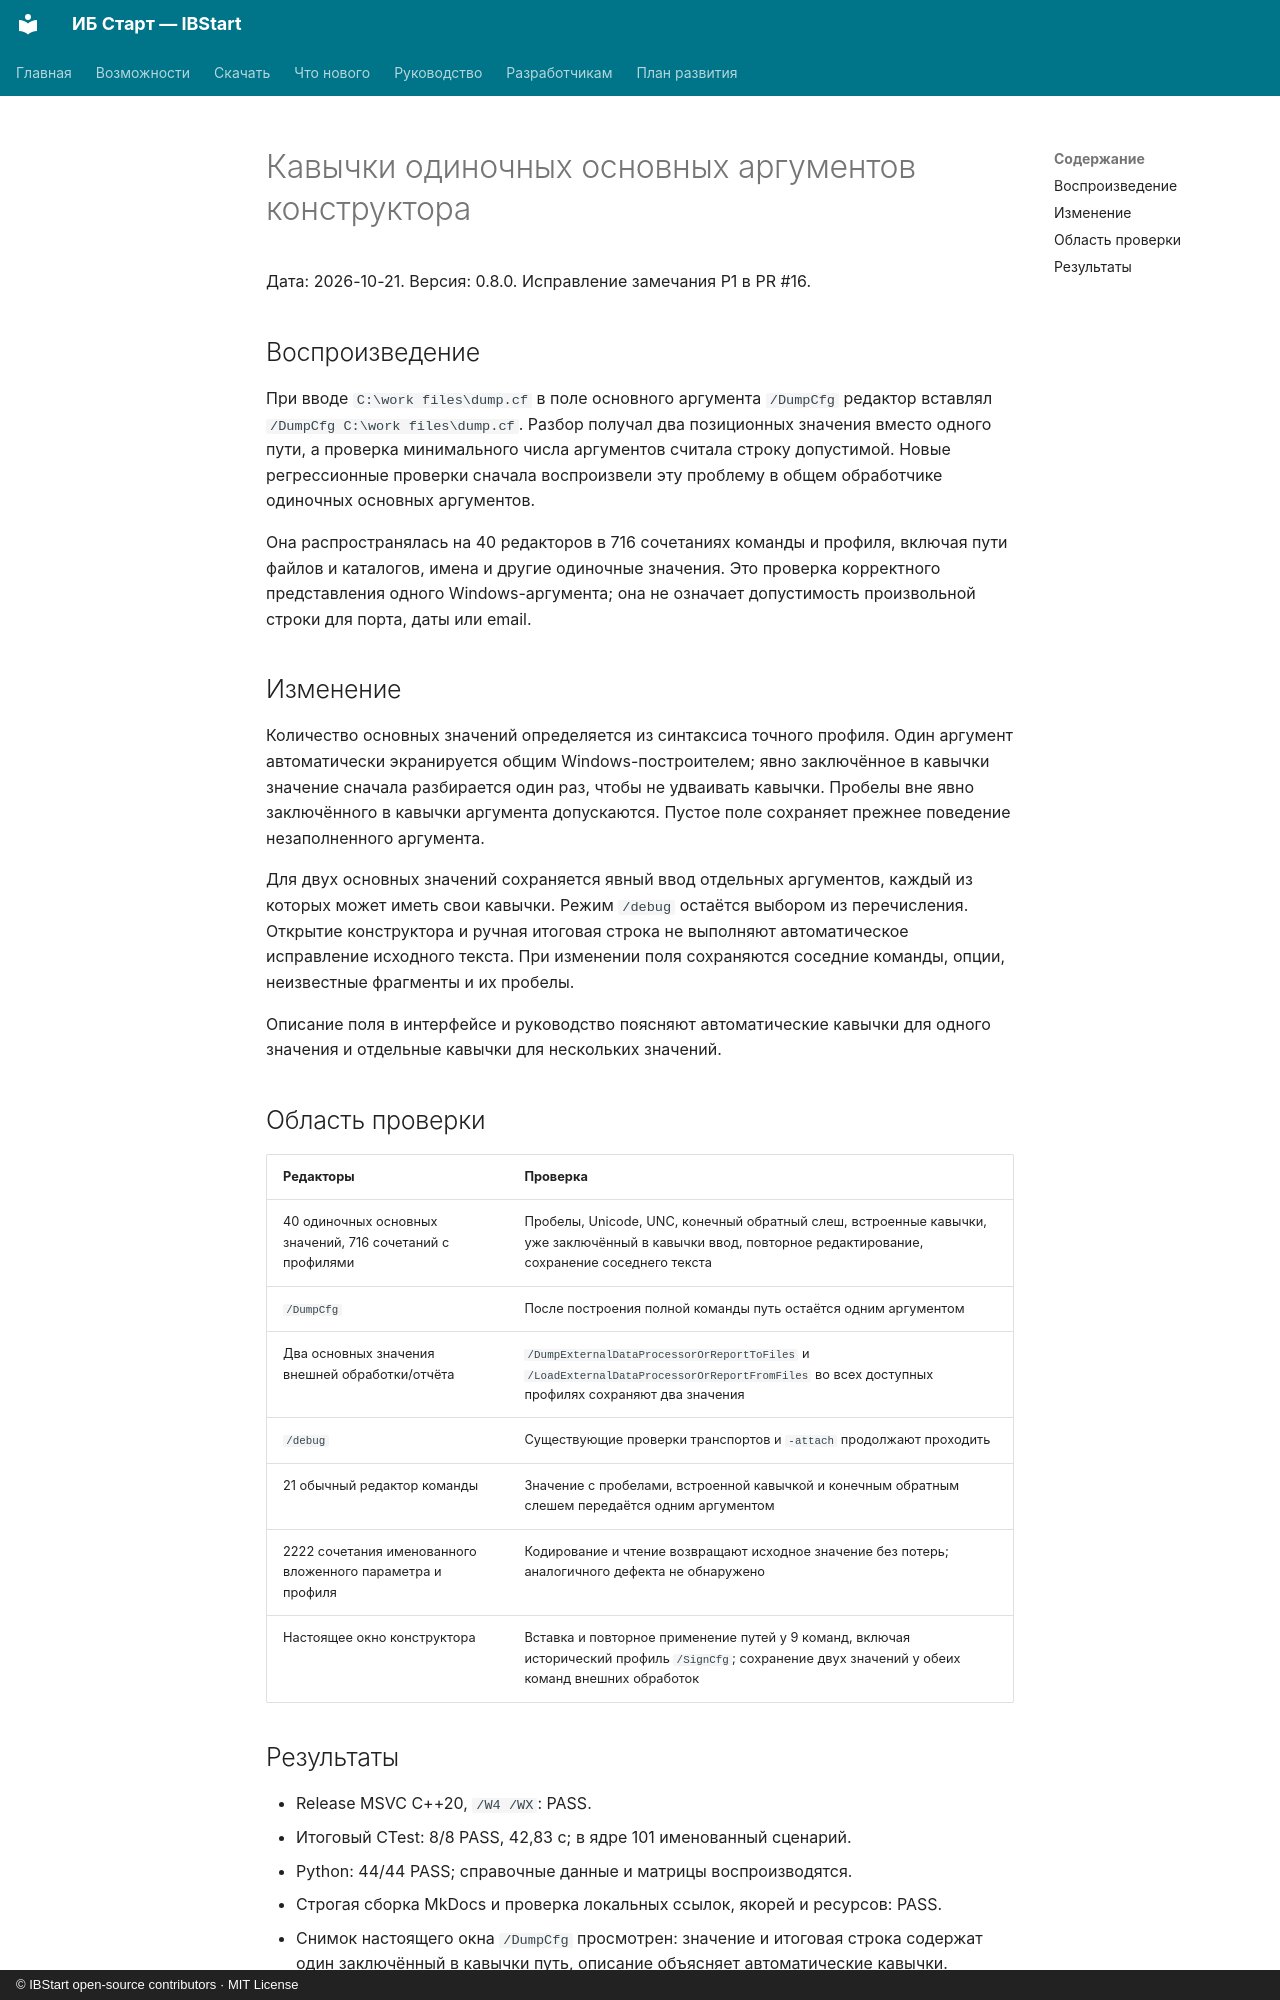

repository: ant-m13/ibstart · page: verification-launch-primary-quoting/index.html · generator: mkdocs · copyright: © IBStart open-source contributors · MIT License

# Кавычки одиночных основных аргументов конструктора

Дата: 2026-10-21. Версия: 0.8.0. Исправление замечания P1 в PR #16.

## Воспроизведение

При вводе `C:\work files\dump.cf` в поле основного аргумента `/DumpCfg`
редактор вставлял `/DumpCfg C:\work files\dump.cf`. Разбор получал два
позиционных значения вместо одного пути, а проверка минимального числа
аргументов считала строку допустимой. Новые регрессионные проверки сначала
воспроизвели эту проблему в общем обработчике одиночных основных аргументов.

Она распространялась на 40 редакторов в 716 сочетаниях команды и профиля,
включая пути файлов и каталогов, имена и другие одиночные значения.
Это проверка корректного представления одного Windows-аргумента;
она не означает допустимость произвольной строки для порта, даты или email.

## Изменение

Количество основных значений определяется из синтаксиса точного профиля.
Один аргумент автоматически экранируется общим Windows-построителем;
явно заключённое в кавычки значение сначала разбирается один раз, чтобы
не удваивать кавычки. Пробелы вне явно заключённого в кавычки аргумента
допускаются. Пустое поле сохраняет прежнее поведение незаполненного аргумента.

Для двух основных значений сохраняется явный ввод отдельных аргументов,
каждый из которых может иметь свои кавычки. Режим `/debug` остаётся выбором
из перечисления. Открытие конструктора и ручная итоговая строка не выполняют
автоматическое исправление исходного текста. При изменении поля сохраняются
соседние команды, опции, неизвестные фрагменты и их пробелы.

Описание поля в интерфейсе и руководство поясняют автоматические кавычки
для одного значения и отдельные кавычки для нескольких значений.

## Область проверки

| Редакторы | Проверка |
| --- | --- |
| 40 одиночных основных значений, 716 сочетаний с профилями | Пробелы, Unicode, UNC, конечный обратный слеш, встроенные кавычки, уже заключённый в кавычки ввод, повторное редактирование, сохранение соседнего текста |
| `/DumpCfg` | После построения полной команды путь остаётся одним аргументом |
| Два основных значения внешней обработки/отчёта | `/DumpExternalDataProcessorOrReportToFiles` и `/LoadExternalDataProcessorOrReportFromFiles` во всех доступных профилях сохраняют два значения |
| `/debug` | Существующие проверки транспортов и `-attach` продолжают проходить |
| 21 обычный редактор команды | Значение с пробелами, встроенной кавычкой и конечным обратным слешем передаётся одним аргументом |
| 2222 сочетания именованного вложенного параметра и профиля | Кодирование и чтение возвращают исходное значение без потерь; аналогичного дефекта не обнаружено |
| Настоящее окно конструктора | Вставка и повторное применение путей у 9 команд, включая исторический профиль `/SignCfg`; сохранение двух значений у обеих команд внешних обработок |
